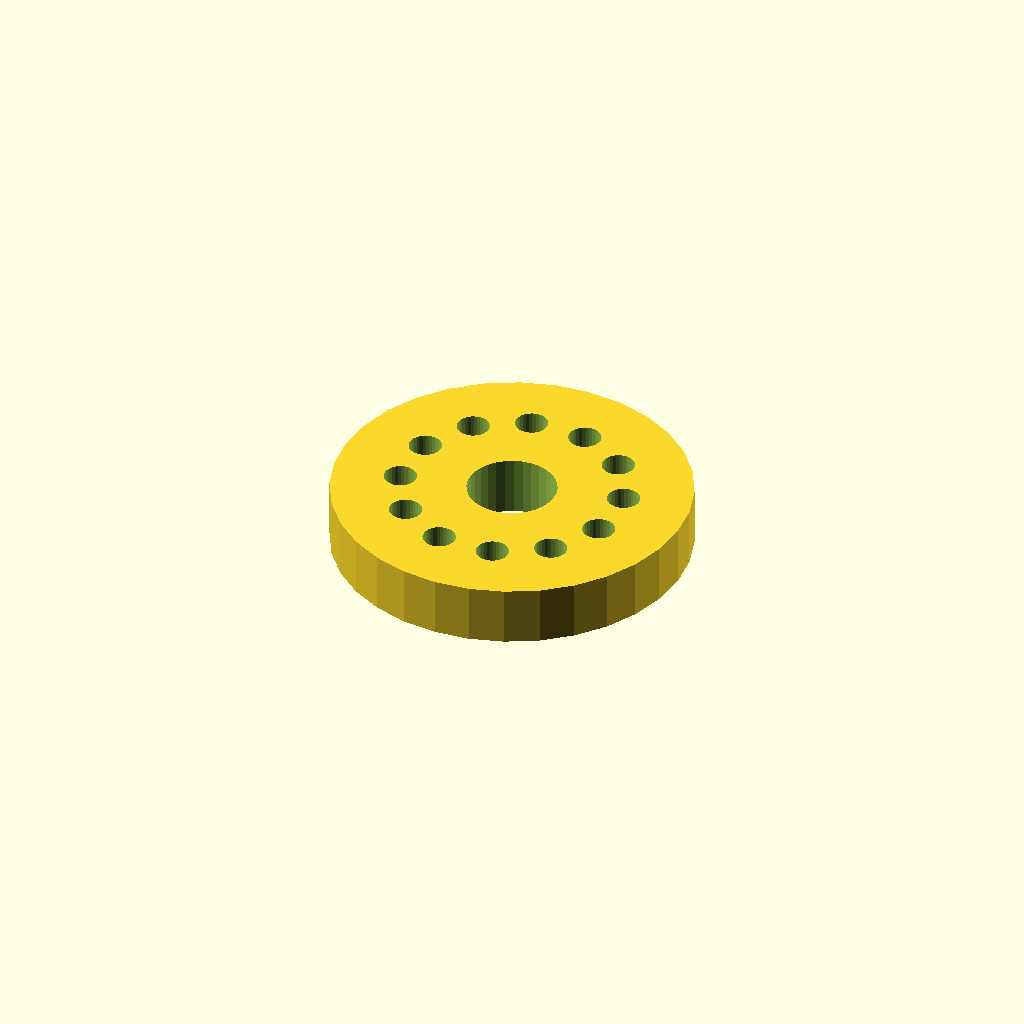
Cell 1 — every parameter at its default value.
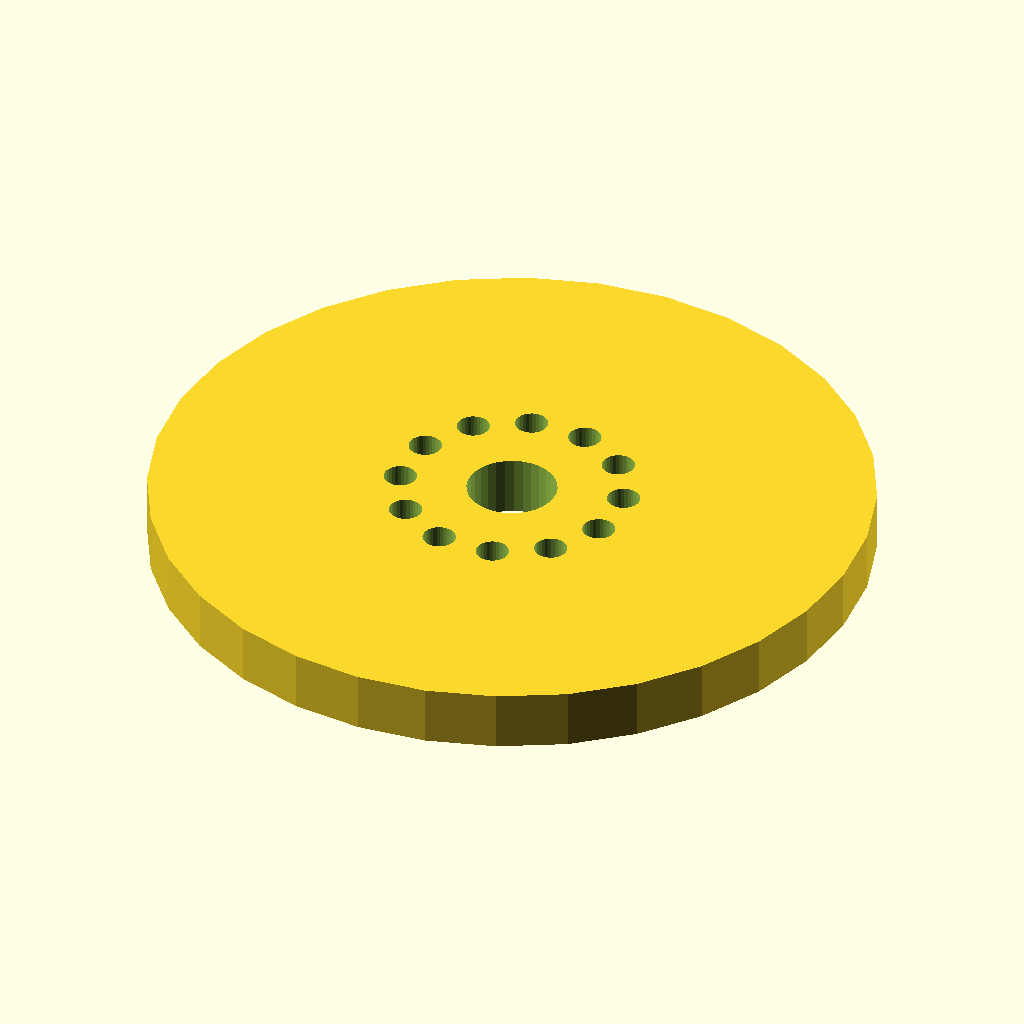
Cell 2 — flange_d set to 120, the other parameters unchanged.
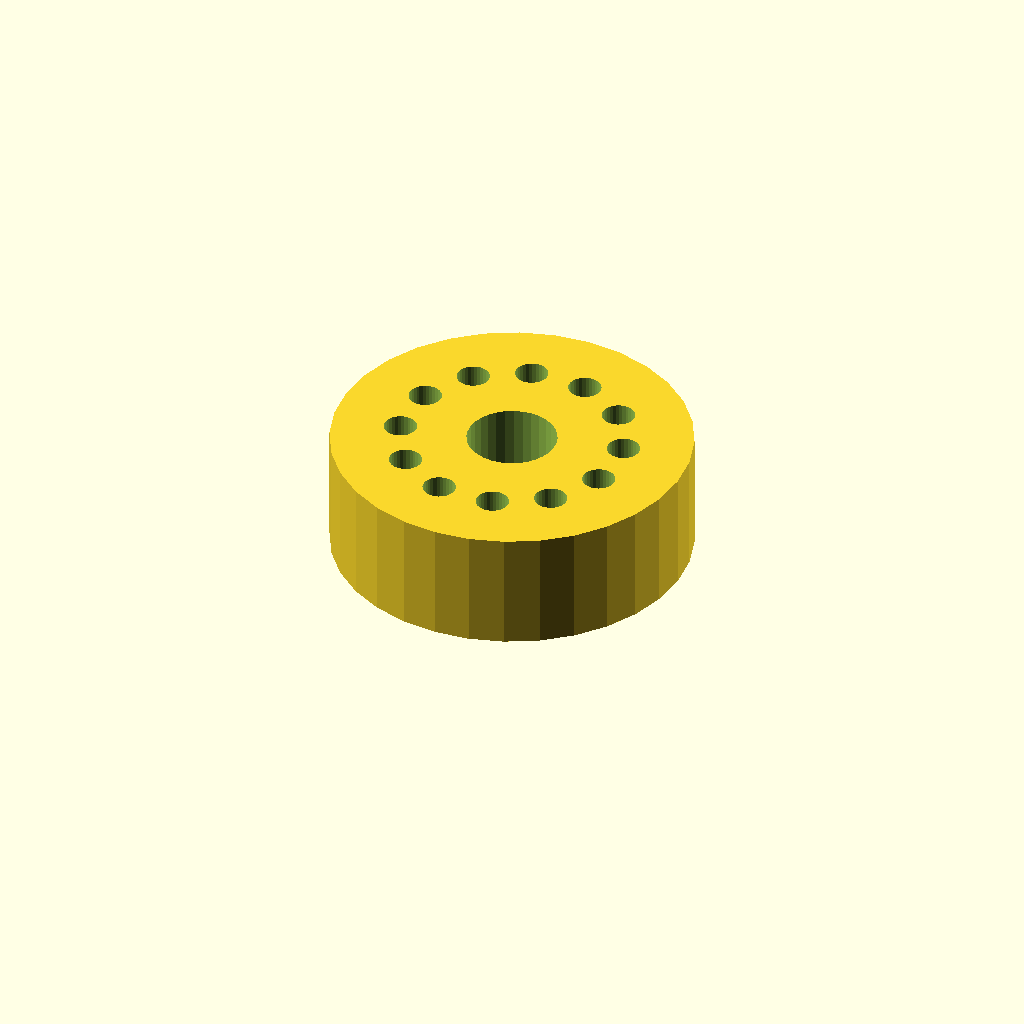
Cell 3: the same model with thickness = 20.
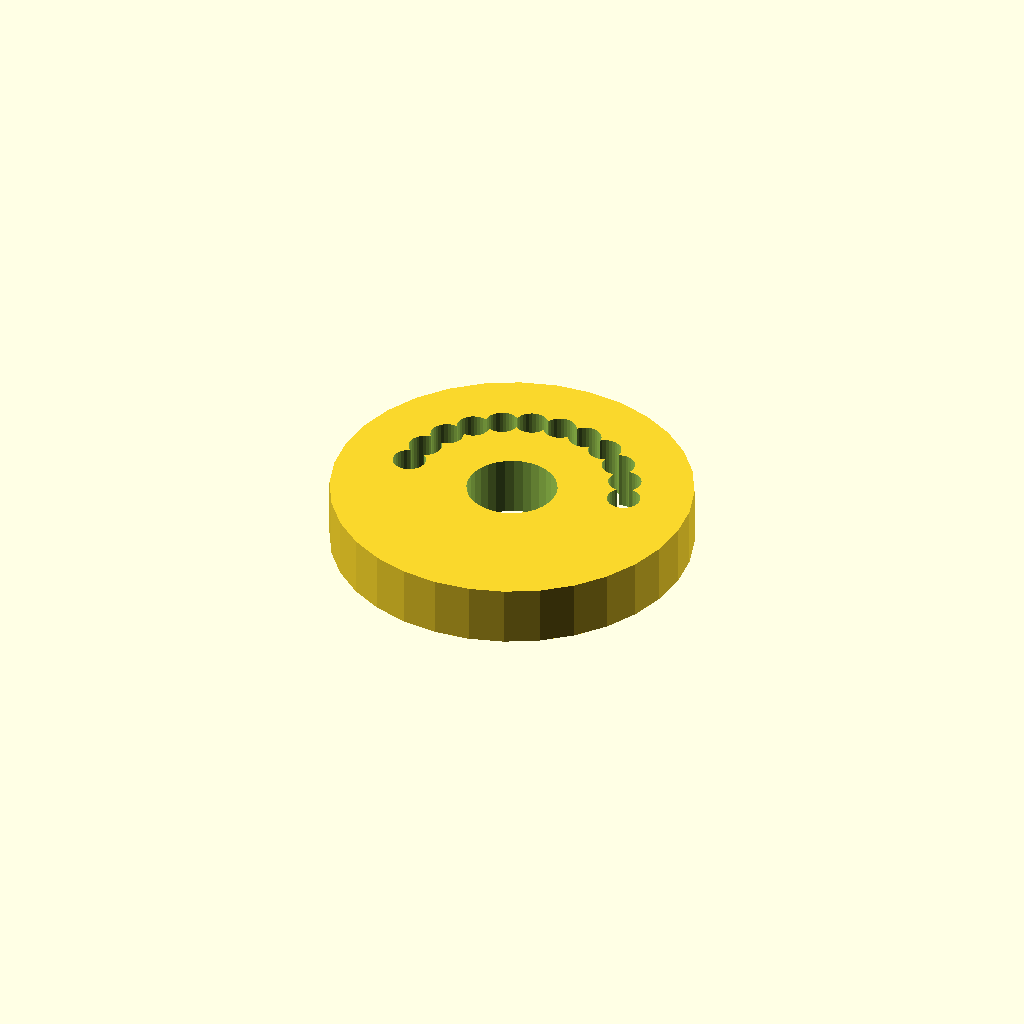
Cell 4: the same model with holes = 24.
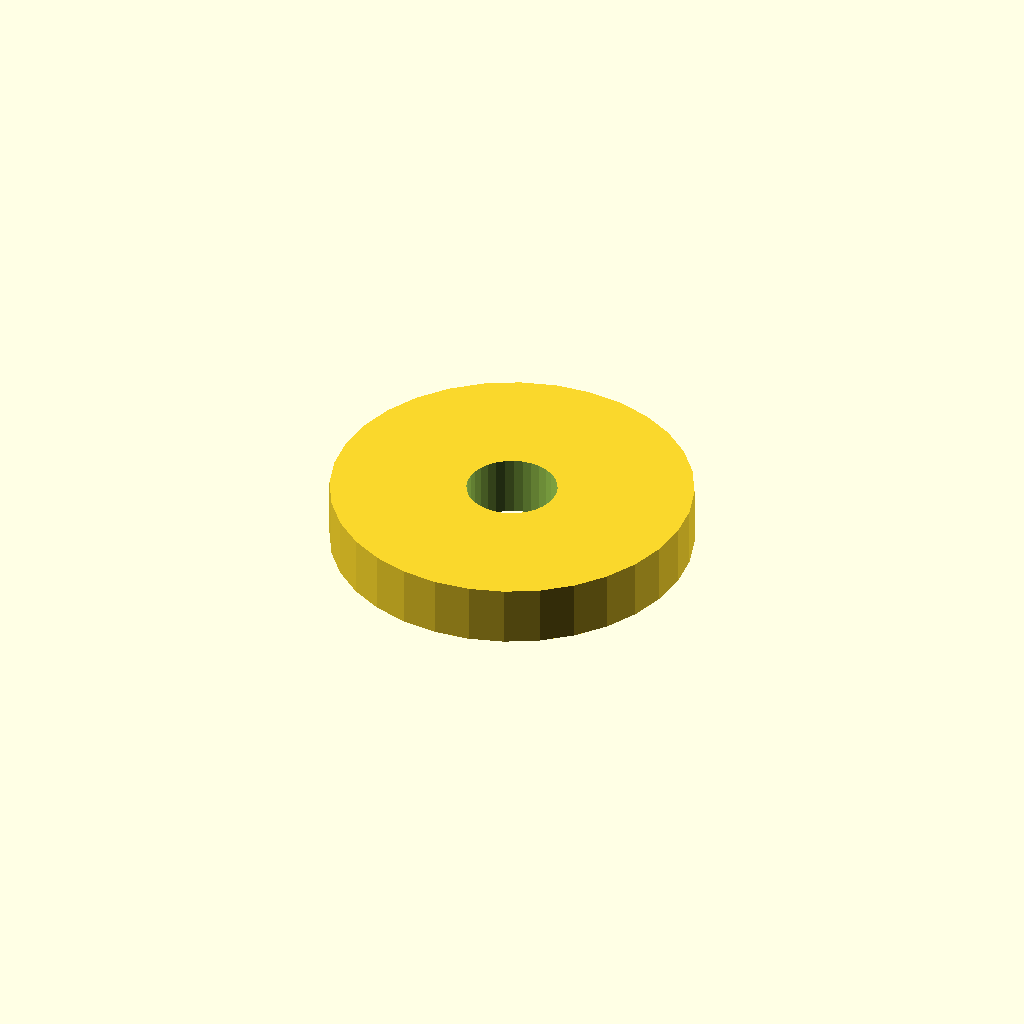
Cell 5 — pcd set to 74.4, the other parameters unchanged.
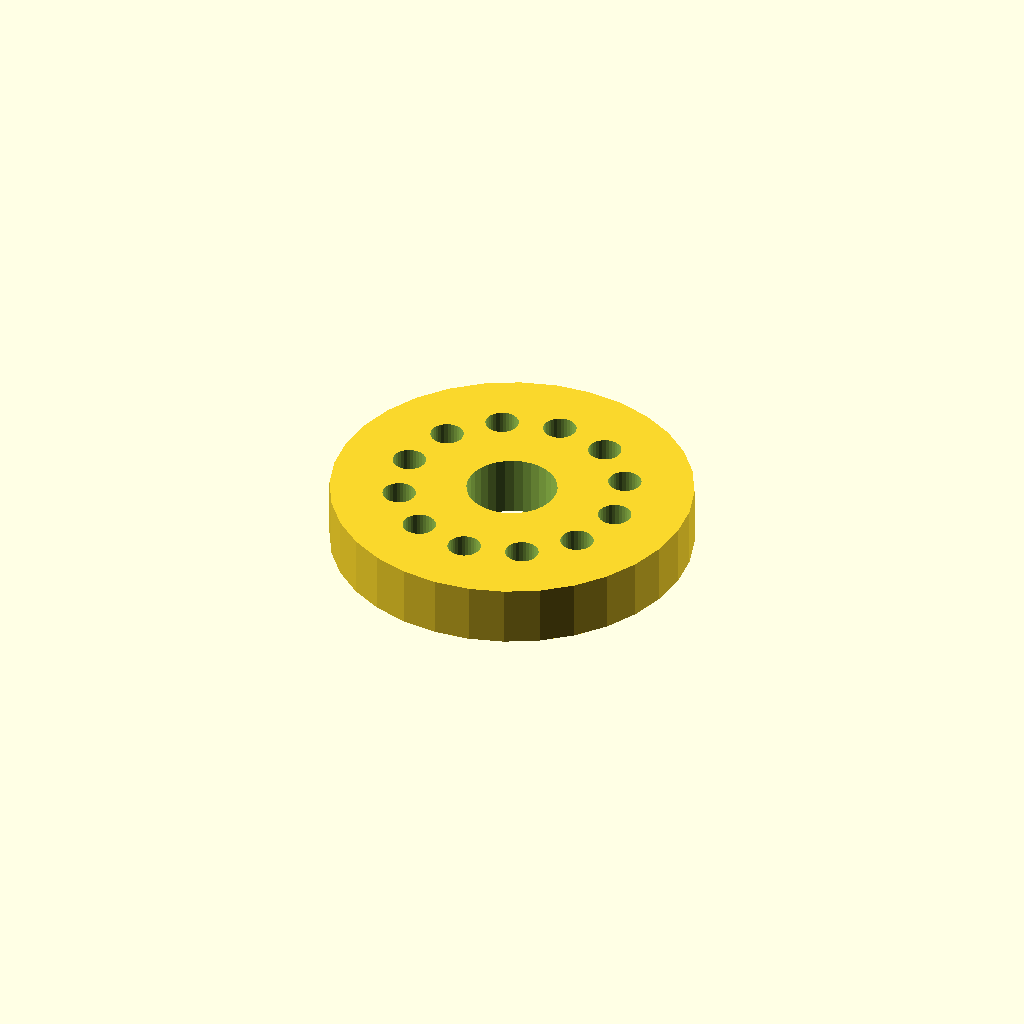
Cell 6: the same model with start_deg = 30.
One fixed orthographic camera (rotation 55°, 0°, 25°; colour scheme Cornfield) for every cell.
Source of the model, optional_data/data/place1/boltcircles/part_0059.scad:
$fn = 32;

// ----------------------------------------------------------------------
// Flange Ø60 x 10
// 12 holes on a Ø37.2 bolt circle, bolted joints
// ----------------------------------------------------------------------

// --- parameters (mm) ---
flange_d = 60;   // outside diameter of the flange
thickness = 10;  // flange thickness
holes = 12;      // number of bolt holes
pcd = 37.2;      // bolt circle diameter
start_deg = 15;  // angle of the first hole, from +X
hole_d = 5.5;    // bolt hole diameter
bore_d = 15;     // central through bore
hub_d = 25;      // hub outside diameter
hub_h = 0;       // hub height above the flange face (0 = no hub)

// --- derived feature positions (mm) ---
height = thickness + hub_h;  // = 10   overall height of the part
pcd_r = pcd / 2;             // = 18.6   bolt circle radius
hole_step = 360 / holes;     // = 30   angular pitch
feature_centers = [
  [pcd_r * cos(start_deg + 0 * hole_step), pcd_r * sin(start_deg + 0 * hole_step)],
  [pcd_r * cos(start_deg + 1 * hole_step), pcd_r * sin(start_deg + 1 * hole_step)],
  [pcd_r * cos(start_deg + 2 * hole_step), pcd_r * sin(start_deg + 2 * hole_step)],
  [pcd_r * cos(start_deg + 3 * hole_step), pcd_r * sin(start_deg + 3 * hole_step)],
  [pcd_r * cos(start_deg + 4 * hole_step), pcd_r * sin(start_deg + 4 * hole_step)],
  [pcd_r * cos(start_deg + 5 * hole_step), pcd_r * sin(start_deg + 5 * hole_step)],
  [pcd_r * cos(start_deg + 6 * hole_step), pcd_r * sin(start_deg + 6 * hole_step)],
  [pcd_r * cos(start_deg + 7 * hole_step), pcd_r * sin(start_deg + 7 * hole_step)],
  [pcd_r * cos(start_deg + 8 * hole_step), pcd_r * sin(start_deg + 8 * hole_step)],
  [pcd_r * cos(start_deg + 9 * hole_step), pcd_r * sin(start_deg + 9 * hole_step)],
  [pcd_r * cos(start_deg + 10 * hole_step), pcd_r * sin(start_deg + 10 * hole_step)],
  [pcd_r * cos(start_deg + 11 * hole_step), pcd_r * sin(start_deg + 11 * hole_step)]
];   // bolt hole centres on the pitch circle

// flange disc, every hole and the bore cut straight through
difference() {
  union() {
    cylinder(d = flange_d, h = thickness);
  }
  translate([0, 0, -1]) cylinder(d = bore_d, h = height + 2);  // bore, through
  for (centre = feature_centers)
    translate([centre[0], centre[1], -1]) cylinder(d = hole_d, h = thickness + 2);
}
Parameter table extracted from the source (name, type, default, range or options):
flange_d: number, default 60
thickness: number, default 10
holes: number, default 12
pcd: number, default 37.2
start_deg: number, default 15
hole_d: number, default 5.5
bore_d: number, default 15
hub_d: number, default 25
hub_h: number, default 0
